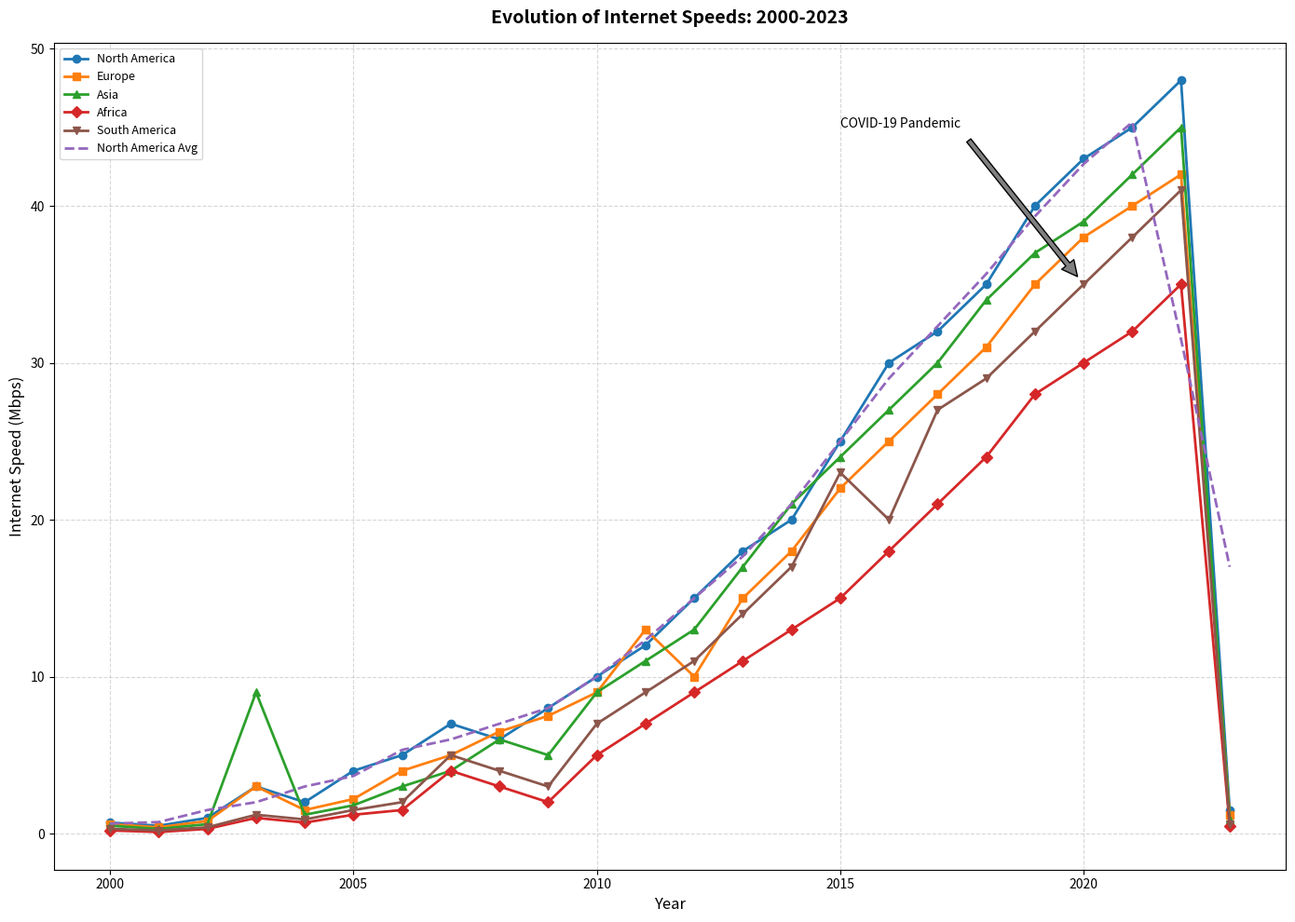

Reproduce this figure in Python.
import matplotlib.pyplot as plt
import numpy as np
from scipy.ndimage import uniform_filter1d

years = np.arange(2000, 2024)
north_america_speeds = [0.7, 0.5, 1, 3, 2, 4, 5, 7, 6, 8, 10, 12, 15, 18, 20, 25, 30, 32, 35, 40, 43, 45, 48, 1.5]
europe_speeds = [0.6, 0.4, 0.8, 3, 1.5, 2.2, 4, 5, 6.5, 7.5, 9, 13, 10, 15, 18, 22, 25, 28, 31, 35, 38, 40, 42, 1.2]
asia_speeds = [0.5, 0.3, 0.6, 9, 1.2, 1.8, 3, 4, 6, 5, 9, 11, 13, 17, 21, 24, 27, 30, 34, 37, 39, 42, 45, 0.9]
africa_speeds = [0.2, 0.1, 0.3, 1, 0.7, 1.2, 1.5, 4, 3, 2, 5, 7, 9, 11, 13, 15, 18, 21, 24, 28, 30, 32, 35, 0.5]
south_america_speeds = [0.3, 0.2, 0.4, 1.2, 0.9, 1.5, 2, 5, 4, 3, 7, 9, 11, 14, 17, 23, 20, 27, 29, 32, 35, 38, 41, 0.6]

fig, ax = plt.subplots(figsize=(14, 10))

colors = ['#ff7f0e', '#9467bd', '#d62728', '#8c564b', '#1f77b4', '#2ca02c']

ax.plot(years, north_america_speeds, marker='o', color=colors[4], label='North America', linewidth=2)
ax.plot(years, europe_speeds, marker='s', color=colors[0], label='Europe', linewidth=2)
ax.plot(years, asia_speeds, marker='^', color=colors[5], label='Asia', linewidth=2)
ax.plot(years, africa_speeds, marker='D', color=colors[2], label='Africa', linewidth=2)
ax.plot(years, south_america_speeds, marker='v', color=colors[3], label='South America', linewidth=2)

na_moving_avg = uniform_filter1d(north_america_speeds, size=3)
ax.plot(years, na_moving_avg, linestyle='--', color=colors[1], label='North America Avg', linewidth=2)

ax.annotate('COVID-19 Pandemic', xy=(2020, 35), xytext=(2015, 45),
            arrowprops=dict(facecolor='gray', shrink=0.05), fontsize=10, fontstyle='italic')

ax.set_title('Evolution of Internet Speeds: 2000-2023', fontsize=14, fontweight='bold', pad=15)
ax.set_xlabel('Year', fontsize=12)
ax.set_ylabel('Internet Speed (Mbps)', fontsize=12)
ax.grid(visible=True, linestyle='--', alpha=0.5)
ax.legend(loc='upper left', fontsize=9)

plt.tight_layout()
plt.show()
